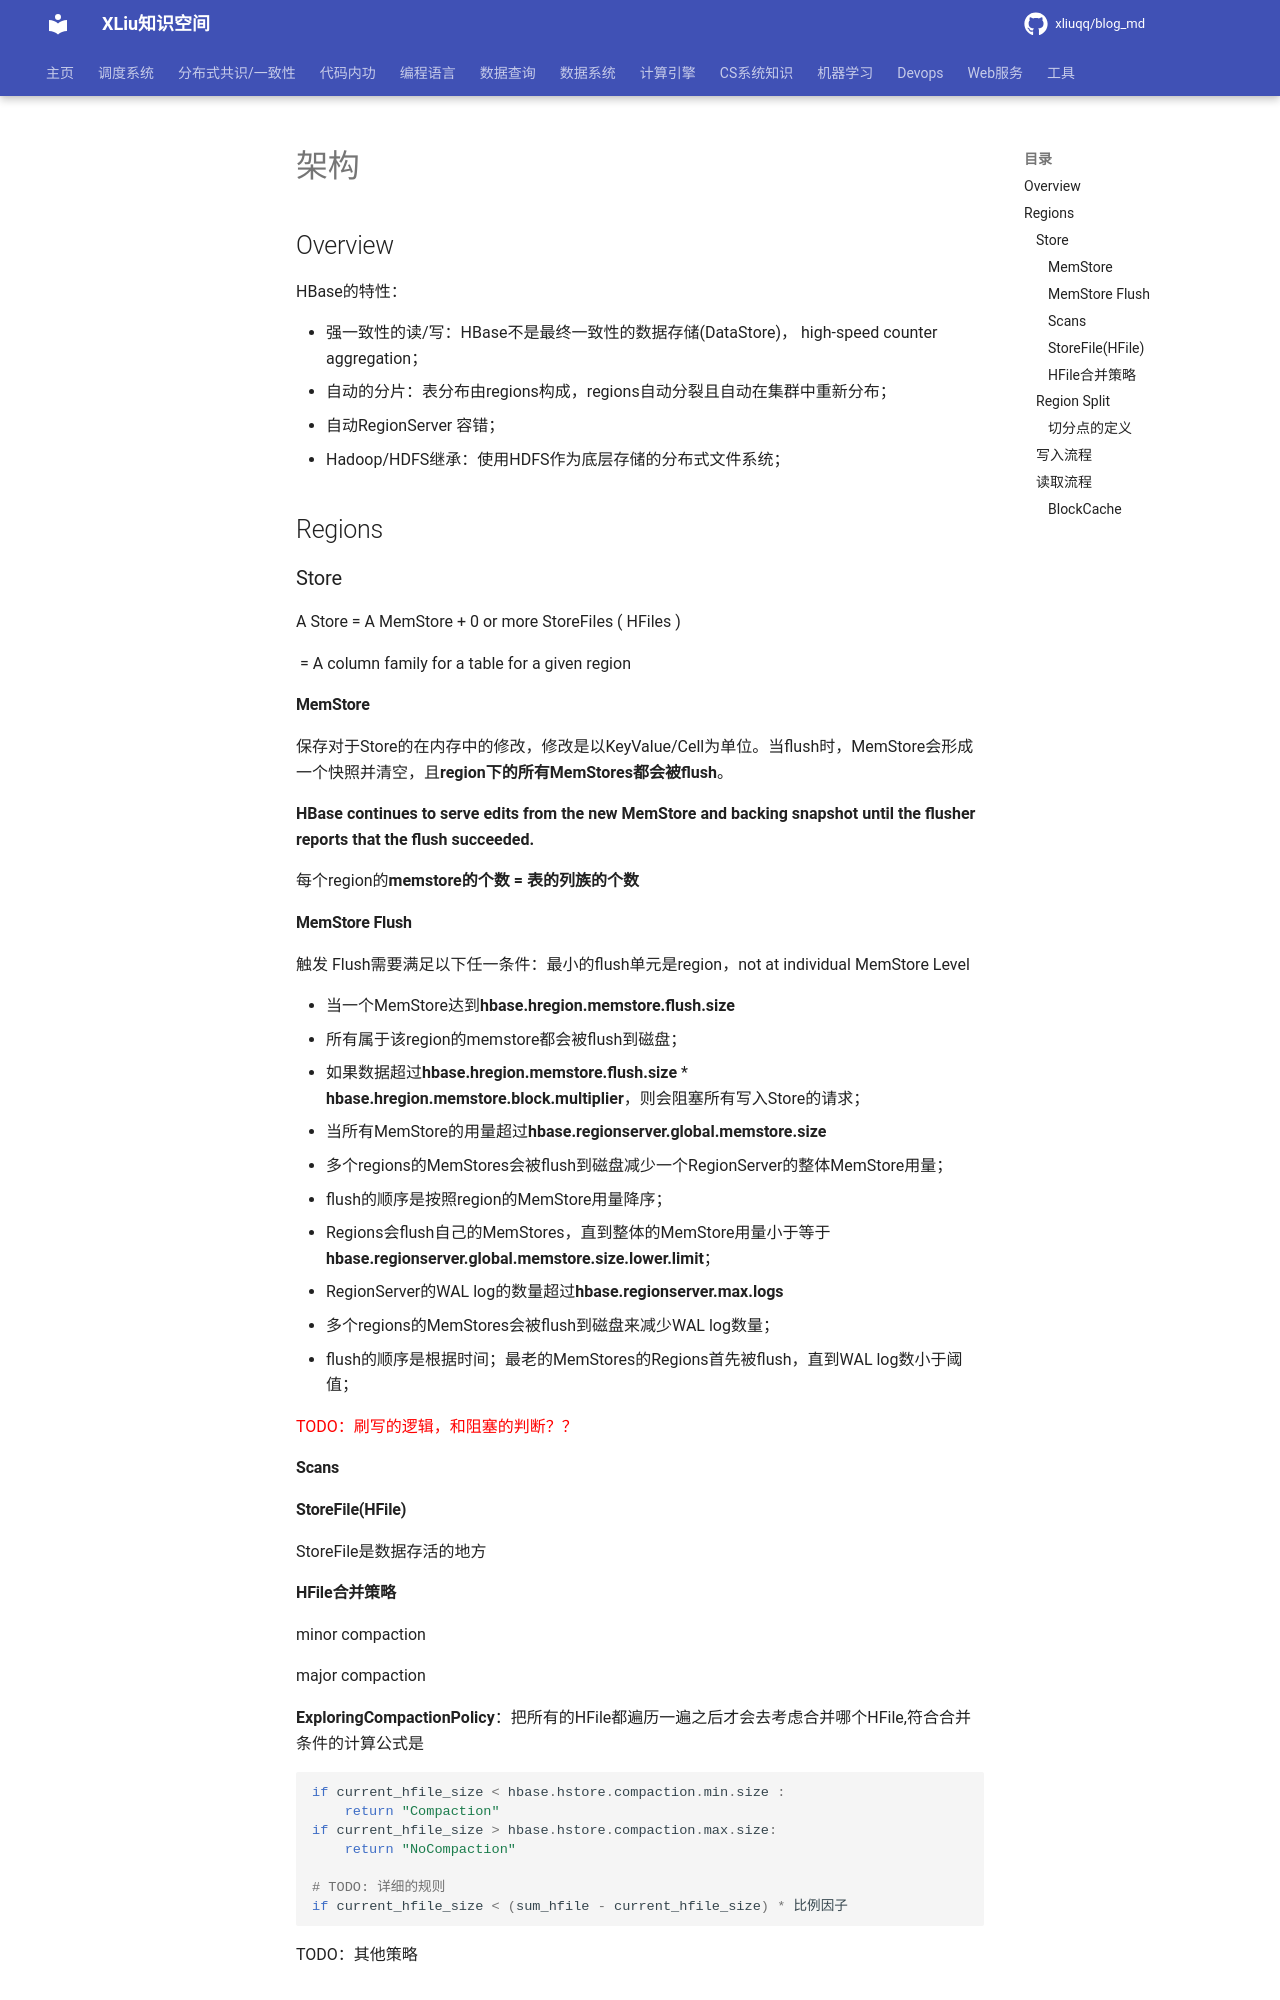

repository: xliuqq/blog_md · page: data_query/nosql/hbase/architecture.html · generator: mkdocs

# 架构

## Overview

HBase的特性：

- 强一致性的读/写：HBase不是最终一致性的数据存储(DataStore)， high-speed counter aggregation；
- 自动的分片：表分布由regions构成，regions自动分裂且自动在集群中重新分布；
- 自动RegionServer 容错；
- Hadoop/HDFS继承：使用HDFS作为底层存储的分布式文件系统；



## Regions

### Store

A Store = A MemStore + 0 or more StoreFiles ( HFiles ) 

              =  A column family for a table for a given region

#### MemStore

保存对于Store的在内存中的修改，修改是以KeyValue/Cell为单位。当flush时，MemStore会形成一个快照并清空，且**region下的所有MemStores都会被flush**。

**HBase continues to serve edits from the new MemStore and backing snapshot until the flusher reports that the flush succeeded.**  

每个region的**memstore的个数 = 表的列族的个数** 

#### MemStore Flush

触发 Flush需要满足以下任一条件：最小的flush单元是region，not at individual MemStore Level

- 当一个MemStore达到**hbase.hregion.memstore.flush.size**
  - 所有属于该region的memstore都会被flush到磁盘；
  - 如果数据超过**hbase.hregion.memstore.flush.size** * **hbase.hregion.memstore.block.multiplier**，则会阻塞所有写入Store的请求；
- 当所有MemStore的用量超过**hbase.regionserver.global.memstore.size**
  - 多个regions的MemStores会被flush到磁盘减少一个RegionServer的整体MemStore用量；
  - flush的顺序是按照region的MemStore用量降序；
  - Regions会flush自己的MemStores，直到整体的MemStore用量小于等于**hbase.regionserver.global.memstore.size.lower.limit**；
- RegionServer的WAL log的数量超过**hbase.regionserver.max.logs**
  - 多个regions的MemStores会被flush到磁盘来减少WAL log数量；
  - flush的顺序是根据时间；最老的MemStores的Regions首先被flush，直到WAL log数小于阈值；

<font color="red">TODO：刷写的逻辑，和阻塞的判断？？</font>

#### Scans



#### StoreFile(HFile)

StoreFile是数据存活的地方
